3-way image classification set "eye_dataset" from GitHub (aloksharma123/animal_eye_classifier); label vocabulary: cat, dog, wild animal.

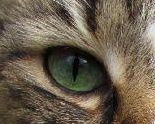
Label: cat

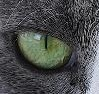
Label: cat

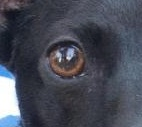
Label: dog

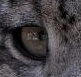
Label: wild animal

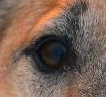
Label: dog

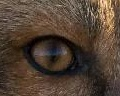
Label: wild animal
